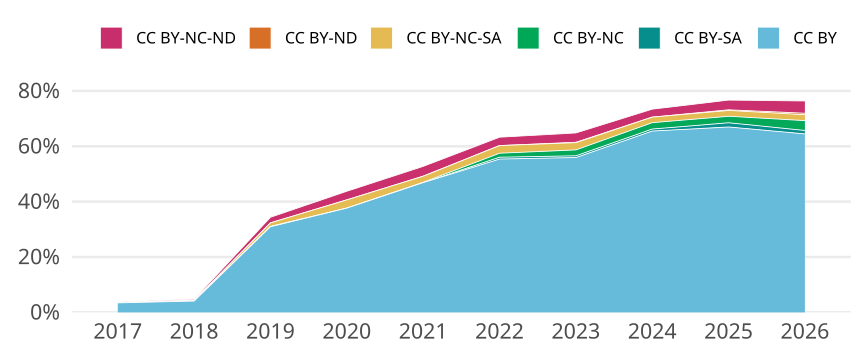

The data file committed next to this chart (first rows):
cr_year, jn_all, cc, cc_total, prop
2017, 671, CC BY, 23, 0.03428
2017, 671, CC BY-SA, 0, 0
2017, 671, CC BY-NC, 0, 0
2017, 671, CC BY-NC-SA, 1, 0.00149
2017, 671, CC BY-ND, 0, 0
2017, 671, CC BY-NC-ND, 1, 0.00149
2018, 756, CC BY, 31, 0.04101
2018, 756, CC BY-SA, 0, 0
2018, 756, CC BY-NC, 1, 0.001323
2018, 756, CC BY-NC-SA, 1, 0.001323
2018, 756, CC BY-ND, 0, 0
2018, 756, CC BY-NC-ND, 3, 0.003968
2019, 640, CC BY, 198, 0.3094
2019, 640, CC BY-SA, 0, 0
2019, 640, CC BY-NC, 1, 0.001563
2019, 640, CC BY-NC-SA, 8, 0.0125
2019, 640, CC BY-ND, 0, 0
2019, 640, CC BY-NC-ND, 13, 0.02031
2020, 738, CC BY, 278, 0.3767
2020, 738, CC BY-SA, 0, 0
2020, 738, CC BY-NC, 0, 0
2020, 738, CC BY-NC-SA, 22, 0.02981
2020, 738, CC BY-ND, 0, 0
2020, 738, CC BY-NC-ND, 23, 0.03117
2021, 817, CC BY, 383, 0.4688
2021, 817, CC BY-SA, 0, 0
2021, 817, CC BY-NC, 1, 0.001224
2021, 817, CC BY-NC-SA, 18, 0.02203
2021, 817, CC BY-ND, 0, 0
2021, 817, CC BY-NC-ND, 29, 0.0355
2022, 760, CC BY, 421, 0.5539
2022, 760, CC BY-SA, 5, 0.006579
2022, 760, CC BY-NC, 11, 0.01447
2022, 760, CC BY-NC-SA, 21, 0.02763
2022, 760, CC BY-ND, 0, 0
2022, 760, CC BY-NC-ND, 23, 0.03026
2023, 799, CC BY, 447, 0.5594
2023, 799, CC BY-SA, 5, 0.006258
2023, 799, CC BY-NC, 17, 0.02128
2023, 799, CC BY-NC-SA, 21, 0.02628
2023, 799, CC BY-ND, 1, 0.001252
2023, 799, CC BY-NC-ND, 27, 0.03379
2024, 696, CC BY, 456, 0.6552
2024, 696, CC BY-SA, 5, 0.007184
2024, 696, CC BY-NC, 16, 0.02299
2024, 696, CC BY-NC-SA, 14, 0.02011
2024, 696, CC BY-ND, 0, 0
2024, 696, CC BY-NC-ND, 20, 0.02874
2025, 854, CC BY, 572, 0.6698
2025, 854, CC BY-SA, 13, 0.01522
2025, 854, CC BY-NC, 20, 0.02342
2025, 854, CC BY-NC-SA, 18, 0.02108
2025, 854, CC BY-ND, 2, 0.002342
2025, 854, CC BY-NC-ND, 30, 0.03513
2026, 563, CC BY, 363, 0.6448
2026, 563, CC BY-SA, 7, 0.01243
2026, 563, CC BY-NC, 20, 0.03552
2026, 563, CC BY-NC-SA, 12, 0.02131
2026, 563, CC BY-ND, 3, 0.005329
2026, 563, CC BY-NC-ND, 25, 0.0444
